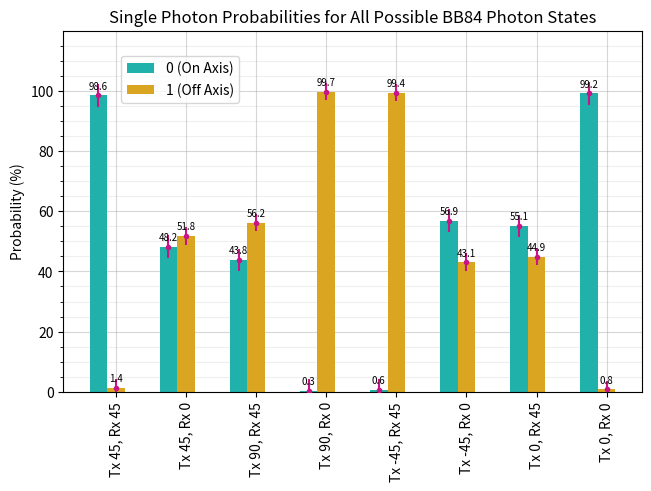

Generate this figure with matplotlib:
# -*- coding: utf-8 -*-
"""
|/--------------------TITLE--------------------\|
PHYS20161 -- Assignment N -- [ASSIGNMENT NAME]
|/---------------------------------------------\|

[CODE DESCRIPTION/USAGE/OUTLINE]


Created: Thu Oct 26 11:10:13 2023
Last Updated:

[redacted]
"""


import matplotlib.pyplot as plt
import numpy as np

system = ("Tx 45, Rx 45", "Tx 45, Rx 0", "Tx 90, Rx 45", "Tx 90, Rx 0",
          "Tx -45, Rx 45", "Tx -45, Rx 0", "Tx 0, Rx 45", "Tx 0, Rx 0")
probability = {
    '0 (On Axis)': (98.6, 48.2, 43.8, 0.3, 0.6, 56.9, 55.1, 99.2),
    '1 (Off Axis)': (1.4, 51.8, 56.2, 99.7, 99.4, 43.1, 44.9, 0.8),
}

errors = [3.8, 2.9, 2.4, 2.3, 2.2, 2.9, 3.1,
          4.5, 1.7, 3, 2.7, 5, 5, 2.6, 2.8, 2]

error = [r'$98.6 \pm 3.8$', r'$48.2 \pm 2.9$', r'$43.8 \pm 2.4$',
         r'$10.3 \pm 2.1$', r'$0.6 \pm 2.2$', r'$56.9 \pm 2.9$',
         r'$17.3 \pm 4.1$', r'$99.2 \pm 4.5$', r'$1,4 \pm 1.7$',
         r'$51.8 \pm 3.0$', r'$56.2 \pm 2.7$', r'$89.7 \pm 4.2$',
         r'$99.4 \pm 5.0$', r'$43.1 \pm 2.6$', r'$82.7 \pm 7.5$',
         r'$0.8 \pm 2$']


x = np.arange(len(system))  # the label locations
width = 0.25  # the width of the bars
multiplier = 0

fig, ax = plt.subplots(layout='constrained')

for attribute, measurement in probability.items():
    if attribute == "1 (Off Axis)":
        colour = "goldenrod"
    else:
        colour = "lightseagreen"
    offset = width * multiplier
    rects = ax.bar(x + offset, measurement, width,
                   label=attribute, color=colour, zorder=2)
    ax.errorbar(x + offset, measurement,
                yerr=errors[multiplier], fmt=".", color="mediumvioletred", zorder=3)
    ax.bar_label(rects, padding=3, fontsize=7, zorder=3)
    # ax.text(x + offset, measurement, error[multiplier])
    multiplier += 1

# Add some text for labels, title and custom x-axis tick labels, etc.
ax.set_ylabel('Probability (%)')
ax.set_title('Single Photon Probabilities for All Possible BB84 Photon States')

major_ticks = np.arange(0, 120, 20)
minor_ticks = np.arange(0, 120, 5)

ax.set_yticks(major_ticks)
ax.set_yticks(minor_ticks, minor=True)

ax.grid(which='both')

# Or if you want different settings for the grids:
ax.grid(which='minor', alpha=0.2, zorder=0)
ax.grid(which='major', alpha=0.5, zorder=0)

ax.set_xticks(x + width, system, rotation="vertical")
ax.legend(loc=(0.1, 0.8))
ax.set_ylim(0, 120)
plt.savefig("fig.png", dpi=1000)

plt.show()
